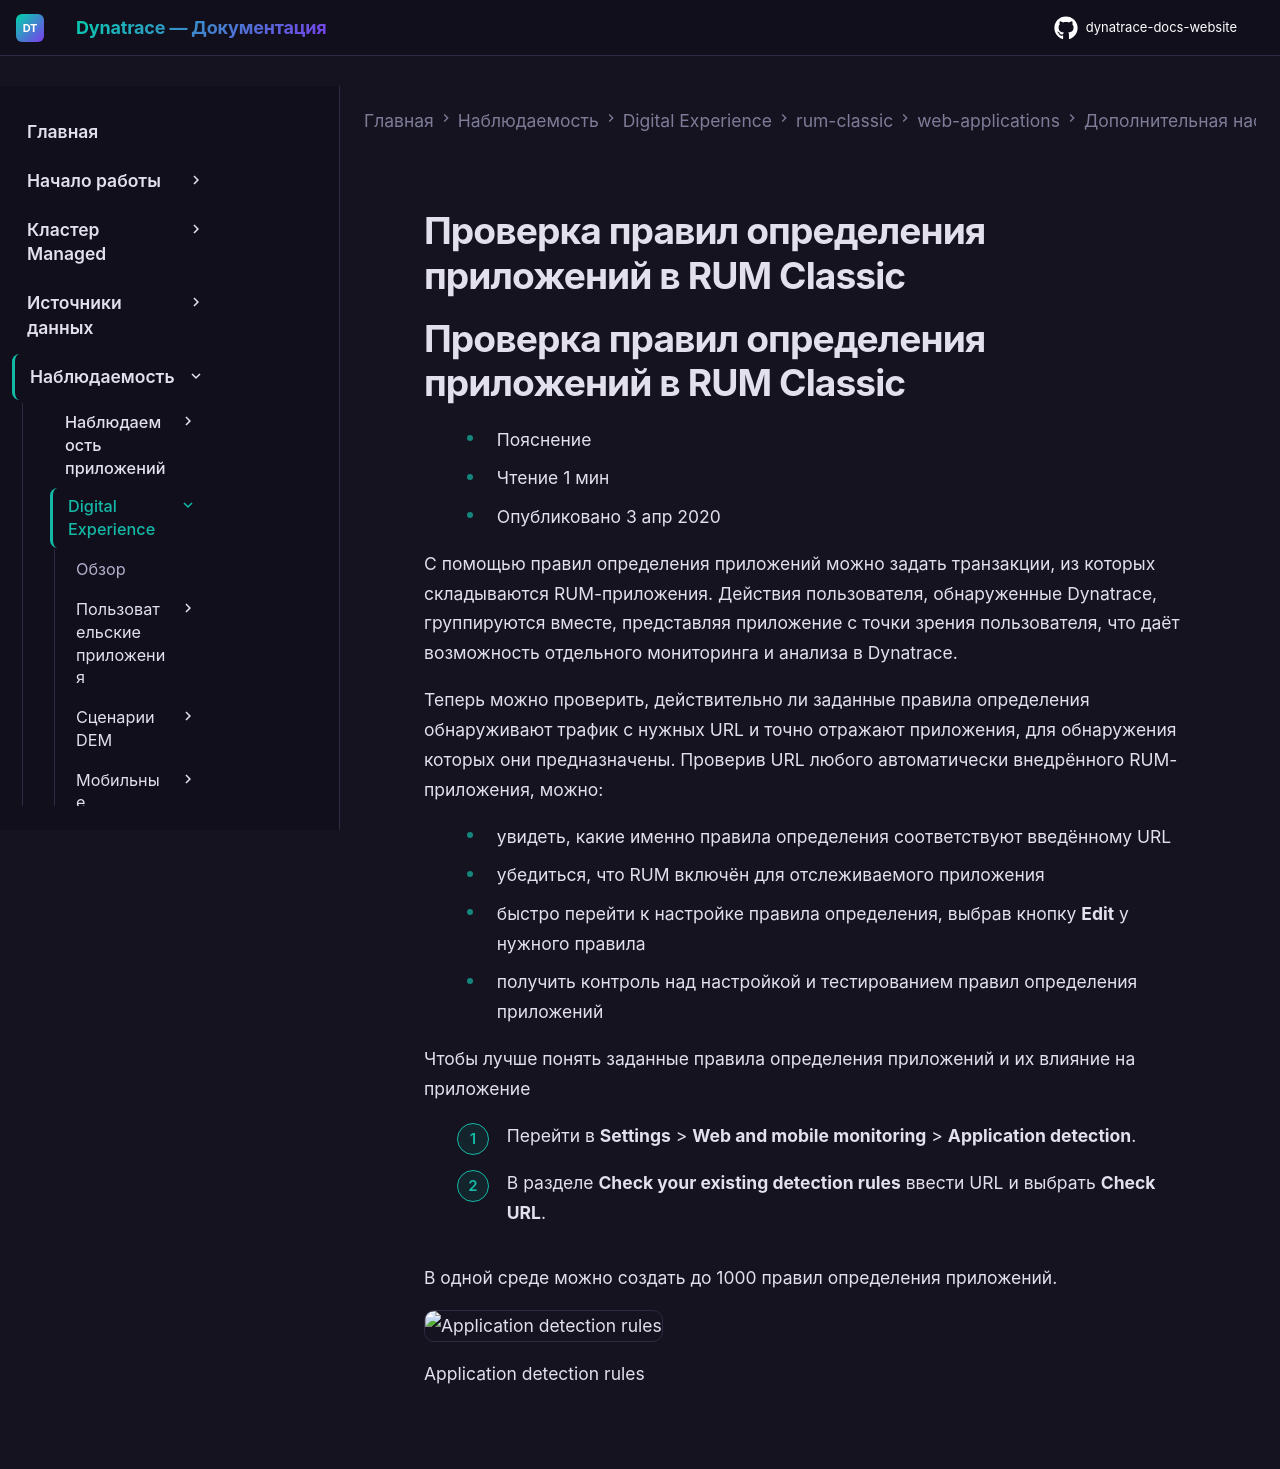

repository: Yerkebulan-Ardabayev/dynatrace-docs-website · page: managed-ru/observe/digital-experience/rum-classic/web-applications/additional-configuration/application-detection-rules/index.html · generator: mkdocs

---
title: Проверка правил определения приложений в RUM Classic
source: https://docs.dynatrace.com/managed/observe/digital-experience/rum-classic/web-applications/additional-configuration/application-detection-rules
---

# Проверка правил определения приложений в RUM Classic

# Проверка правил определения приложений в RUM Classic

* Пояснение
* Чтение 1 мин
* Опубликовано 3 апр 2020

С помощью правил определения приложений можно задать транзакции, из которых складываются RUM-приложения. Действия пользователя, обнаруженные Dynatrace, группируются вместе, представляя приложение с точки зрения пользователя, что даёт возможность отдельного мониторинга и анализа в Dynatrace.

Теперь можно проверить, действительно ли заданные правила определения обнаруживают трафик с нужных URL и точно отражают приложения, для обнаружения которых они предназначены. Проверив URL любого автоматически внедрённого RUM-приложения, можно:

* увидеть, какие именно правила определения соответствуют введённому URL
* убедиться, что RUM включён для отслеживаемого приложения
* быстро перейти к настройке правила определения, выбрав кнопку **Edit** у нужного правила
* получить контроль над настройкой и тестированием правил определения приложений

Чтобы лучше понять заданные правила определения приложений и их влияние на приложение

1. Перейти в **Settings** > **Web and mobile monitoring** > **Application detection**.
2. В разделе **Check your existing detection rules** ввести URL и выбрать **Check URL**.

В одной среде можно создать до 1000 правил определения приложений.

![Application detection rules](https://dt-cdn.net/images/application-detection-rules-2187-0b3847405f.png)

Application detection rules
